Run: headless pygame with SDL's dummy video driver; simulated clock (each Clock.tick advances the game by its frame time, no real sleeping); random seed 0; keys injected as events and as key.get_pressed() state; no mouse input.
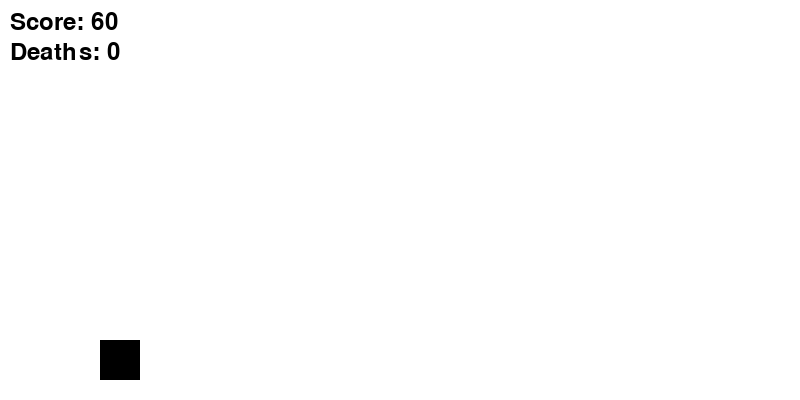
Frame 1 of 4 · flips 1–60 · no input
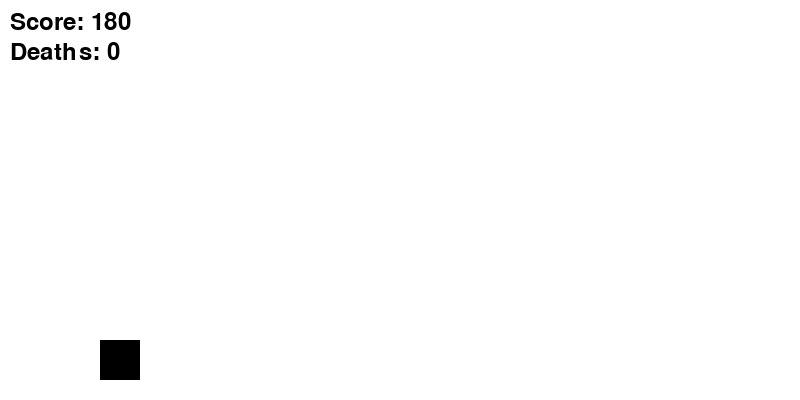
Frame 2 of 4 · flips 61–180 · tapped SPACE, RETURN · held RIGHT (→), D
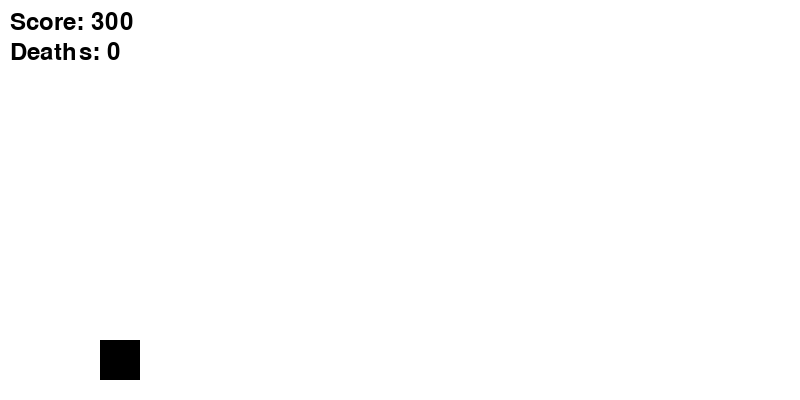
Frame 3 of 4 · flips 181–300 · held DOWN (↓), S
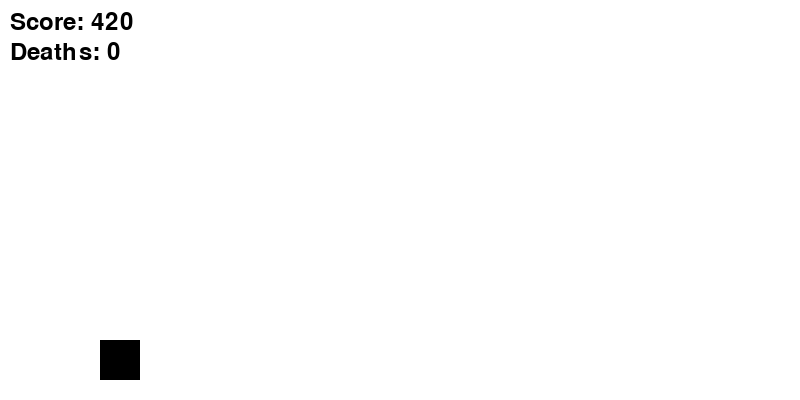
Frame 4 of 4 · flips 301–420 · held LEFT (←), A, UP (↑), W

The pygame program that drew these frames:

''' Date: 8/04/2026

Author: Oliver Lloyd

About:

Inspired by the game "Impossible Dash" by Nitrome and the rip of version of "Impossible Dash", "Geometry dash" by Robert Topala, 
this is a remake of the game in Python using Pygame but it much more harder.

first step is to create the gui,
second step is to create the player and the obstacles,
third step is to add the scoring system and the death counter,'''




import pygame 
import random
import sys

# Initialize
pygame.init()

# Screen
WIDTH, HEIGHT = 800, 400
screen = pygame.display.set_mode((WIDTH, HEIGHT))
pygame.display.set_caption("Side Scroller")

clock = pygame.time.Clock()
font = pygame.font.SysFont(None, 36)

# Colors
WHITE = (255, 255, 255)
BLACK = (0, 0, 0)

# Gravity
GRAVITY = 0.6


# =====================
# Player Class
# =====================
class Player:
    def __init__(self):
        self.x = 100
        self.y = HEIGHT - 60
        self.width = 40
        self.height = 40
        self.vel_y = 0
        self.on_ground = True

    def jump(self):
        if self.on_ground:
            self.vel_y = -12
            self.on_ground = False

    def update(self):
        self.vel_y += GRAVITY
        self.y += self.vel_y

        # Ground collision
        if self.y >= HEIGHT - 60:
            self.y = HEIGHT - 60
            self.vel_y = 0
            self.on_ground = True

    def draw(self, screen):
        pygame.draw.rect(screen, BLACK, (self.x, self.y, self.width, self.height))

    def get_rect(self):
        return pygame.Rect(self.x, self.y, self.width, self.height)


# =====================
# Game Loop
# =====================
def main():
    player = Player()
    obstacles = []

    spawn_timer = 0
    score = 0
    deaths = 0
    running = True

    while running:
        clock.tick(60)
        screen.fill(WHITE)

        # Events
        for event in pygame.event.get():
            if event.type == pygame.QUIT:
                pygame.quit()
                sys.exit()

            if event.type == pygame.KEYDOWN:
                if event.key == pygame.K_SPACE:
                    player.jump()

        # Spawn obstacles
        spawn_timer += 1
        if spawn_timer > 90:
            spawn_timer = 0

        # Update player
        player.update()

        # Collision detection
        player_rect = player.get_rect()

        # Update score
        score += 1

        # Draw everything
        player.draw(screen)


        # UI text
        score_text = font.render(f"Score: {score}", True, BLACK)
        death_text = font.render(f"Deaths: {deaths}", True, BLACK)

        screen.blit(score_text, (10, 10))
        screen.blit(death_text, (10, 40))

        pygame.display.update()


if __name__ == "__main__":
    main()
